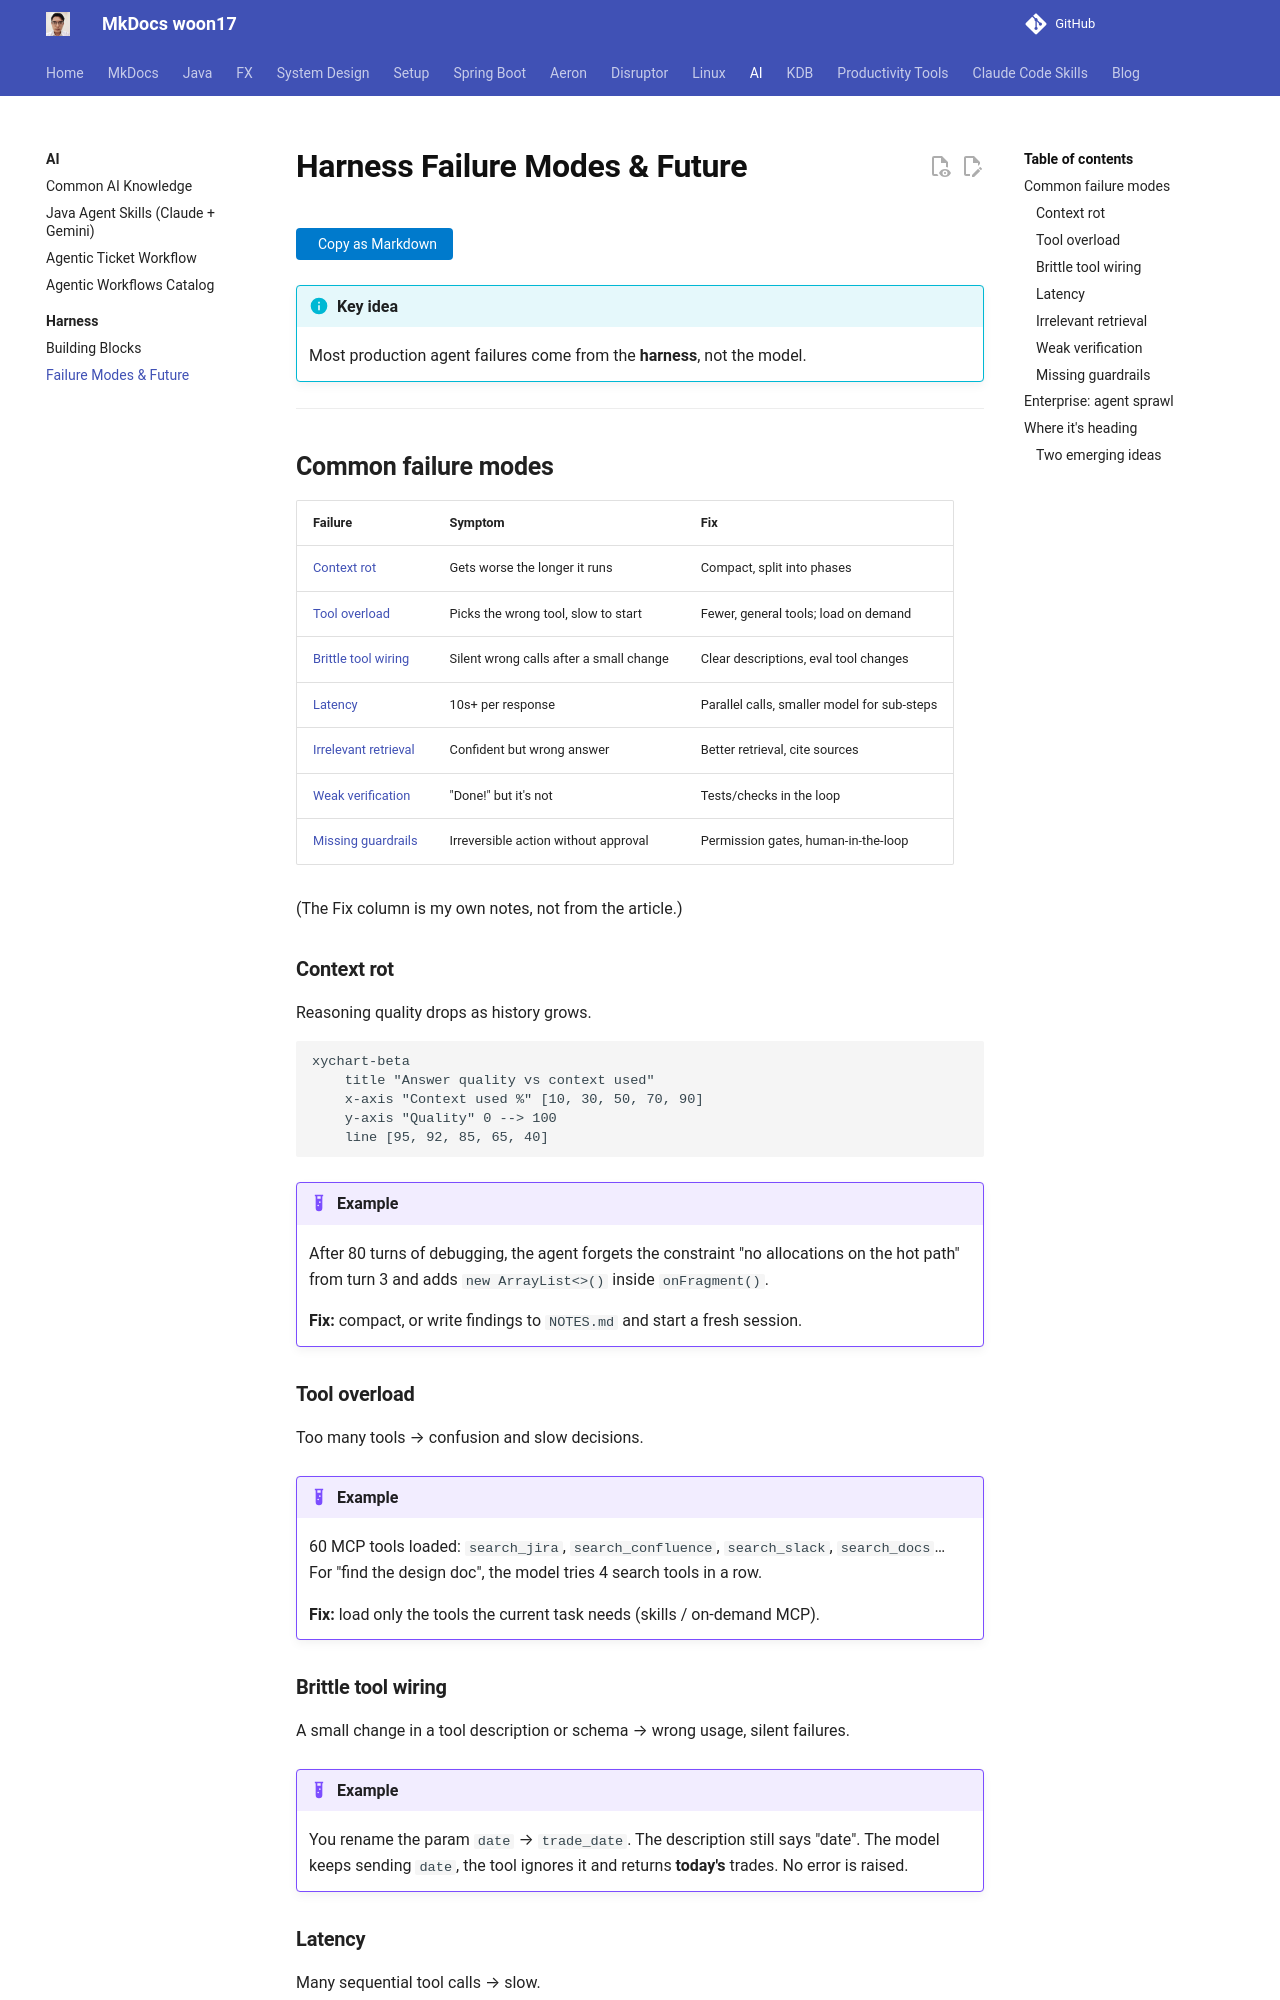

repository: woon17/docs · page: ai-tools/harness/failure-modes/index.html · generator: mkdocs

# Harness Failure Modes & Future

!!! info "Key idea"
    Most production agent failures come from the **harness**, not the model.

---

## Common failure modes

| Failure | Symptom | Fix |
|---|---|---|
| [Context rot](#context-rot) | Gets worse the longer it runs | Compact, split into phases |
| [Tool overload](#tool-overload) | Picks the wrong tool, slow to start | Fewer, general tools; load on demand |
| [Brittle tool wiring](#brittle-tool-wiring) | Silent wrong calls after a small change | Clear descriptions, eval tool changes |
| [Latency](#latency) | 10s+ per response | Parallel calls, smaller model for sub-steps |
| [Irrelevant retrieval](#irrelevant-retrieval) | Confident but wrong answer | Better retrieval, cite sources |
| [Weak verification](#weak-verification) | "Done!" but it's not | Tests/checks in the loop |
| [Missing guardrails](#missing-guardrails) | Irreversible action without approval | Permission gates, human-in-the-loop |

(The Fix column is my own notes, not from the article.)

### Context rot

Reasoning quality drops as history grows.

```mermaid
xychart-beta
    title "Answer quality vs context used"
    x-axis "Context used %" [10, 30, 50, 70, 90]
    y-axis "Quality" 0 --> 100
    line [95, 92, 85, 65, 40]
```

!!! example
    After 80 turns of debugging, the agent forgets the constraint "no allocations on the hot path" from turn 3 and adds `new ArrayList<>()` inside `onFragment()`.

    **Fix:** compact, or write findings to `NOTES.md` and start a fresh session.

### Tool overload

Too many tools → confusion and slow decisions.

!!! example
    60 MCP tools loaded: `search_jira`, `search_confluence`, `search_slack`, `search_docs`… For "find the design doc", the model tries 4 search tools in a row.

    **Fix:** load only the tools the current task needs (skills / on-demand MCP).

### Brittle tool wiring

A small change in a tool description or schema → wrong usage, silent failures.

!!! example
    You rename the param `date` → `trade_date`. The description still says "date". The model keeps sending `date`, the tool ignores it and returns **today's** trades. No error is raised.
